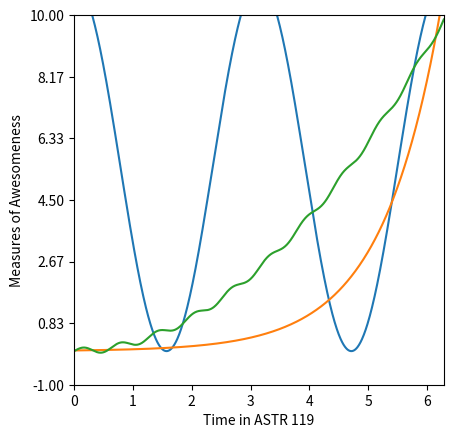

The matplotlib source for this figure:
%matplotlib inline 
import numpy as np 
import matplotlib.pyplot as plt 

#x = np.arange(0,2.0*np.pi,2.0*np.pi/float(1000-1),dtype=float) # just use lin space 

x = np.linspace(0,2.0*np.pi, 1000)      #linspance(start,stop,amount of elements)

y = (5.5*np.cos(2*x))+5.5               #array transformation 
z = 0.02*np.exp(x)                      #array transformation
r = (0.25*(x**2)) + (0.1*np.sin(10*x))  #array transformation


plt.yticks(np.arange(-1,11,11/6))       #adjust the ticks, to show [-1,10]

#plt.axis([0,2*np.pi,-1,10])

plt.xlim([0,2*np.pi])                   #domain  
plt.ylim([-1,10])                       #range 


plt.plot(x,y, label ='y(x)')            #plot label the y(x) array 
plt.plot(x,z, label= 'z(x)')            #plot label the z(x) array 
plt.plot(x,r, label= 'r(x)')            #plot label the r(x) array 


plt.xlabel('Time in ASTR 119')          #label the x axis 
plt.ylabel('Measures of Awesomeness')   #label the y axis 


#plt.legend(loc=1,framealpha=1)  

plt.gca().set_aspect((2*np.pi)/11)      #adjust the ratio so the image is a square 

#plt.grid(True)

#plt.savefig('hw_3.png',bbox_inches='tight',dpi=300)